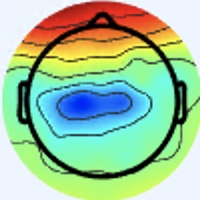

Source data for this figure (header and first rows):
[238 245 255], [238 245 255], [238 245 255], [238 245 255], [238 245 255], [238 245 255], [238 245 255], [238 245 255], [238 245 255], [238 245 255], [238 245 255], [238 245 255], [238 245 255], [238 245 255], [238 245 255], [238 245 255], [238 245 255], [238 245 255], [238 245 255], [238 245 255], [238 245 255], [238 245 255], [238 245 255], [238 245 255]
[238 245 255], [238 245 255], [238 245 255], [238 245 255], [238 245 255], [238 245 255], [238 245 255], [238 245 255], [238 245 255], [238 245 255], [238 245 255], [238 245 255], [238 245 255], [238 245 255], [238 245 255], [238 245 255], [238 245 255], [238 245 255], [238 245 255], [238 245 255], [238 245 255], [238 245 255], [238 245 255], [238 245 255]
[238 245 255], [238 245 255], [238 245 255], [238 245 255], [238 245 255], [238 245 255], [238 245 255], [238 245 255], [238 245 255], [238 245 255], [238 245 255], [238 245 255], [238 245 255], [238 245 255], [238 245 255], [238 245 255], [238 245 255], [238 245 255], [238 245 255], [238 245 255], [238 245 255], [238 245 255], [238 245 255], [238 245 255]
[238 245 255], [238 245 255], [238 245 255], [238 245 255], [238 245 255], [238 245 255], [238 245 255], [238 245 255], [238 245 255], [238 245 255], [238 245 255], [238 245 255], [238 245 255], [238 245 255], [238 245 255], [238 245 255], [238 245 255], [238 245 255], [238 245 255], [238 245 255], [238 245 255], [238 245 255], [238 245 255], [238 245 255]
[238 245 255], [238 245 255], [238 245 255], [238 245 255], [238 245 255], [238 245 255], [238 245 255], [238 245 255], [238 245 255], [238 245 255], [238 245 255], [238 245 255], [238 245 255], [238 245 255], [238 245 255], [238 245 255], [238 245 253], [238 245 253], [238 245 253], [238 245 253], [238 245 253], [238 245 253], [238 245 253], [238 245 253]
[238 245 255], [238 245 255], [238 245 255], [238 245 255], [238 245 255], [238 245 255], [238 245 255], [238 245 255], [238 245 255], [238 245 255], [238 245 255], [238 245 255], [238 245 255], [238 245 255], [238 245 255], [238 245 255], [238 245 253], [238 245 253], [238 245 253], [238 245 253], [238 245 253], [238 245 253], [238 245 253], [238 245 253]
[238 245 255], [238 245 255], [238 245 255], [238 245 255], [238 245 255], [238 245 255], [238 245 255], [238 245 255], [238 245 255], [238 245 255], [238 245 255], [238 245 255], [238 245 255], [238 245 255], [238 245 255], [238 245 255], [238 245 253], [238 245 253], [238 245 253], [238 245 253], [238 245 253], [238 245 253], [238 245 253], [238 245 253]
[238 245 255], [238 245 255], [238 245 255], [238 245 255], [238 245 255], [238 245 255], [238 245 255], [238 245 255], [238 245 255], [238 245 255], [238 245 255], [238 245 255], [238 245 255], [238 245 255], [238 245 255], [238 245 255], [238 245 253], [238 245 253], [238 245 253], [238 245 253], [238 245 253], [238 245 253], [238 245 253], [238 245 253]
[238 245 255], [238 245 255], [238 245 255], [238 245 255], [238 245 255], [238 245 255], [238 245 255], [238 245 255], [238 245 255], [238 245 255], [238 245 255], [238 245 255], [238 245 255], [238 245 255], [238 245 255], [238 245 255], [238 245 253], [238 245 253], [238 245 253], [238 245 253], [238 245 253], [238 245 253], [238 245 253], [238 245 253]
[238 245 255], [238 245 255], [238 245 255], [238 245 255], [238 245 255], [238 245 255], [238 245 255], [238 245 255], [238 245 255], [238 245 255], [238 245 255], [238 245 255], [238 245 255], [238 245 255], [238 245 255], [238 245 255], [238 245 253], [238 245 253], [238 245 253], [238 245 253], [238 245 253], [238 245 253], [238 245 253], [238 245 253]
[238 245 255], [238 245 255], [238 245 255], [238 245 255], [238 245 255], [238 245 255], [238 245 255], [238 245 255], [238 245 255], [238 245 255], [238 245 255], [238 245 255], [238 245 255], [238 245 255], [238 245 255], [238 245 255], [238 245 253], [238 245 253], [237 244 252], [237 244 252], [237 244 252], [237 244 252], [237 244 252], [237 244 252]
[238 245 255], [238 245 255], [238 245 255], [238 245 255], [238 245 255], [238 245 255], [238 245 255], [238 245 255], [238 245 255], [238 245 255], [238 245 255], [238 245 255], [238 245 255], [238 245 255], [238 245 255], [238 245 255], [238 245 253], [238 245 253], [237 244 252], [237 244 252], [237 244 252], [237 244 252], [237 244 252], [237 244 252]
[238 245 255], [238 245 255], [238 245 255], [238 245 255], [238 245 255], [238 245 255], [238 245 255], [238 245 255], [238 245 255], [238 245 255], [238 245 255], [238 245 255], [238 245 255], [238 245 255], [238 245 255], [238 245 255], [238 245 255], [238 245 255], [237 244 254], [237 244 254], [237 244 254], [237 244 254], [237 244 254], [237 244 254]
[238 245 255], [238 245 255], [238 245 255], [238 245 255], [238 245 255], [238 245 255], [238 245 255], [238 245 255], [238 245 255], [238 245 255], [238 245 255], [238 245 255], [238 245 255], [238 245 255], [238 245 255], [238 245 255], [238 245 255], [238 245 255], [237 244 254], [237 244 254], [237 244 254], [237 244 254], [237 244 254], [237 244 254]
[238 245 255], [238 245 255], [238 245 255], [238 245 255], [238 245 255], [238 245 255], [238 245 255], [238 245 255], [238 245 255], [238 245 255], [238 245 255], [238 245 255], [238 245 255], [238 245 255], [238 245 255], [238 245 255], [237 244 254], [237 244 254], [237 244 254], [237 244 254], [237 244 254], [237 244 254], [237 244 254], [237 244 254]
[238 245 255], [238 245 255], [238 245 255], [238 245 255], [238 245 255], [238 245 255], [238 245 255], [238 245 255], [238 245 255], [238 245 255], [238 245 255], [238 245 255], [238 245 255], [238 245 255], [238 245 255], [238 245 255], [236 243 253], [236 243 253], [236 243 253], [236 243 253], [236 243 253], [235 244 253], [236 243 253], [236 243 253]
[238 245 255], [238 245 255], [238 245 255], [238 245 255], [238 245 255], [238 245 255], [238 245 255], [238 245 255], [238 245 255], [238 245 255], [238 245 255], [238 245 255], [238 245 255], [238 245 255], [238 245 255], [238 245 255], [235 244 251], [236 245 252], [239 243 252], [239 243 252], [236 245 254], [235 245 254], [236 245 252], [237 244 252]
[238 245 255], [238 245 255], [238 245 255], [238 245 255], [238 245 255], [238 245 255], [238 245 255], [238 245 255], [238 245 255], [238 245 255], [238 245 255], [238 245 255], [238 245 255], [238 245 255], [238 245 255], [238 245 255], [236 245 252], [237 244 252], [239 243 252], [239 243 252], [235 245 254], [235 245 254], [237 246 253], [238 245 253]
[238 245 255], [238 245 255], [238 245 255], [238 245 255], [238 245 255], [238 245 255], [238 245 255], [238 245 255], [238 245 255], [238 245 255], [238 245 255], [238 245 255], [238 245 255], [238 245 255], [238 245 255], [238 245 255], [240 244 255], [240 244 255], [240 244 253], [238 245 253], [236 247 253], [236 247 253], [240 244 253], [241 244 253]
[238 245 255], [238 245 255], [238 245 255], [238 245 255], [238 245 255], [238 245 255], [238 245 255], [238 245 255], [238 245 255], [238 245 255], [238 245 255], [238 245 255], [238 245 255], [238 245 255], [238 245 255], [238 245 255], [238 245 255], [238 245 255], [238 245 253], [237 246 253], [236 247 253], [236 247 253], [240 244 253], [241 244 253]
[238 245 255], [238 245 255], [238 245 255], [238 245 255], [238 245 255], [238 245 255], [238 245 255], [238 245 255], [238 245 255], [238 245 255], [238 245 255], [238 245 255], [238 245 255], [238 245 255], [238 245 255], [237 246 255], [236 246 255], [236 246 255], [237 246 253], [237 246 253], [236 247 251], [236 247 251], [237 246 253], [237 246 255]
[238 245 255], [238 245 255], [238 245 255], [238 245 255], [238 245 255], [238 245 255], [238 245 255], [238 245 255], [238 245 255], [238 245 255], [238 245 255], [238 245 255], [238 245 255], [238 245 255], [238 245 255], [237 246 255], [234 247 255], [234 247 255], [237 246 253], [237 246 253], [236 247 251], [234 248 251], [236 247 253], [236 246 255]
[238 245 255], [238 245 255], [238 245 255], [238 245 255], [238 245 255], [238 245 255], [238 245 255], [238 245 255], [238 245 255], [238 245 255], [238 245 255], [238 245 255], [238 245 255], [238 245 255], [238 245 255], [237 246 255], [236 246 255], [236 246 255], [238 245 255], [238 245 253], [236 247 251], [237 248 252], [237 248 254], [238 247 255]
[238 245 255], [238 245 255], [238 245 255], [238 245 255], [238 245 255], [238 245 255], [238 245 255], [238 245 255], [238 245 255], [238 245 255], [238 245 255], [238 245 255], [238 245 255], [238 245 255], [238 245 255], [238 245 255], [237 246 255], [238 247 255], [239 246 255], [239 246 255], [238 247 254], [238 247 254], [238 247 254], [238 247 254]
[238 245 255], [238 245 255], [238 245 255], [238 245 255], [238 245 255], [238 245 255], [238 245 255], [238 245 255], [238 245 255], [238 245 255], [238 245 255], [238 245 255], [238 245 255], [238 245 255], [238 245 255], [238 245 255], [240 244 255], [240 244 255], [238 244 255], [237 246 255], [238 245 255], [238 245 253], [239 246 254], [239 246 254]
[238 245 255], [238 245 255], [238 245 255], [238 245 255], [238 245 255], [238 245 255], [238 245 255], [238 245 255], [238 245 255], [238 245 255], [238 245 255], [238 245 255], [238 245 255], [238 245 255], [238 245 255], [238 245 255], [240 244 255], [240 244 255], [237 245 255], [237 245 255], [237 243 255], [238 245 255], [238 245 253], [239 246 252]
[238 245 255], [238 245 255], [238 245 255], [238 245 255], [238 245 255], [238 245 255], [238 245 255], [238 245 255], [238 245 255], [238 245 255], [238 245 255], [238 245 255], [238 245 255], [238 245 255], [238 245 255], [237 244 254], [237 244 254], [236 245 254], [235 245 254], [235 245 255], [237 243 255], [237 243 255], [237 246 255], [237 248 252]
[238 245 255], [238 245 255], [238 245 255], [238 245 255], [238 245 255], [238 245 255], [238 245 255], [238 245 255], [238 245 255], [238 245 255], [238 245 255], [238 245 255], [238 245 255], [237 244 254], [237 244 254], [237 244 254], [237 244 254], [236 245 254], [235 245 254], [235 244 253], [236 242 254], [236 242 254], [237 246 255], [237 248 252]
[238 245 255], [238 245 255], [238 245 255], [238 245 255], [238 245 255], [238 245 255], [238 245 255], [238 245 255], [238 245 255], [238 245 255], [238 245 255], [238 245 255], [238 245 255], [237 244 254], [237 244 254], [237 244 254], [239 243 255], [239 243 254], [236 243 251], [235 242 250], [237 241 253], [236 242 254], [236 245 254], [237 246 253]
[238 245 255], [238 245 255], [238 245 255], [238 245 255], [238 245 255], [238 245 255], [238 245 255], [238 245 255], [238 245 255], [238 245 255], [238 245 255], [238 245 255], [238 245 255], [238 245 255], [237 244 254], [237 244 254], [239 243 255], [240 242 254], [239 242 251], [237 241 250], [237 241 253], [235 241 255], [235 243 254], [236 243 251]
[238 245 255], [238 245 255], [238 245 255], [238 245 255], [238 245 255], [238 245 255], [238 245 255], [238 245 255], [238 245 255], [238 245 255], [238 245 255], [238 245 255], [238 245 255], [238 245 255], [237 244 254], [237 244 254], [237 243 255], [239 243 255], [241 241 249], [238 241 248], [236 240 252], [234 240 254], [233 241 252], [235 242 250]
[238 245 255], [238 245 255], [238 245 255], [238 245 255], [238 245 255], [238 245 255], [238 245 255], [238 245 255], [238 245 255], [238 245 255], [238 245 255], [239 246 255], [238 245 255], [238 245 255], [238 245 255], [237 244 254], [237 243 255], [239 243 254], [241 241 251], [240 240 250], [236 240 252], [234 240 252], [233 242 251], [236 240 249]
[238 247 254], [238 247 254], [238 247 254], [237 246 253], [237 246 255], [237 246 255], [237 246 255], [237 246 255], [238 245 255], [238 245 255], [238 245 255], [238 245 255], [238 245 255], [238 245 255], [237 244 252], [237 244 252], [239 243 252], [238 242 251], [240 242 254], [239 241 254], [239 241 254], [238 242 253], [235 242 250], [236 243 249]
[238 247 254], [238 247 254], [238 247 254], [237 246 253], [237 246 255], [237 246 255], [237 246 255], [237 246 255], [238 245 255], [238 245 255], [238 245 255], [238 245 255], [238 245 255], [238 245 255], [238 245 253], [237 244 252], [238 245 251], [237 244 250], [239 243 254], [239 243 255], [239 243 255], [240 244 255], [239 246 254], [242 249 255]
[238 247 254], [238 247 254], [238 247 254], [238 247 254], [238 247 255], [237 246 255], [237 246 255], [237 246 255], [238 245 255], [238 245 255], [238 245 255], [238 245 255], [238 245 255], [238 245 255], [238 245 255], [238 245 253], [237 244 252], [236 245 250], [237 244 250], [239 246 252], [238 245 255], [238 245 255], [240 247 255], [241 248 254]
[238 247 254], [238 247 254], [238 247 254], [238 247 254], [238 247 255], [238 247 255], [237 246 255], [237 246 255], [238 245 255], [238 245 255], [238 245 255], [238 245 255], [238 245 255], [238 245 255], [238 245 255], [238 245 255], [238 247 254], [237 246 251], [237 245 247], [238 246 249], [238 245 253], [238 245 255], [242 249 255], [245 251 251]
[238 247 254], [238 247 254], [238 247 254], [238 247 254], [238 247 254], [238 247 254], [237 246 255], [237 246 255], [238 245 255], [238 245 255], [237 244 254], [237 244 254], [237 244 254], [237 244 254], [237 244 254], [237 244 254], [239 246 255], [239 246 252], [240 245 248], [242 247 250], [241 244 253], [240 243 252], [241 245 246], [239 239 227]
[238 247 254], [238 247 254], [238 247 254], [238 247 254], [238 247 254], [238 247 254], [237 246 255], [237 246 255], [238 245 255], [238 245 255], [237 244 254], [237 244 254], [237 244 254], [237 244 254], [237 244 254], [237 244 254], [239 243 252], [241 246 252], [240 244 247], [243 246 251], [244 244 254], [244 244 252], [243 245 244], [240 231 214]
[238 247 254], [238 247 254], [238 247 254], [238 247 254], [238 247 254], [238 247 254], [238 245 253], [238 245 253], [238 245 255], [238 245 255], [237 244 254], [237 244 254], [237 244 254], [237 244 254], [236 244 255], [237 244 254], [241 244 251], [245 246 251], [239 242 249], [240 245 251], [242 244 255], [246 246 254], [246 246 246], [246 225 208]
[238 247 254], [238 247 254], [238 247 254], [238 247 254], [238 247 254], [237 246 253], [238 245 253], [238 245 253], [239 246 255], [238 245 255], [238 245 255], [237 244 254], [237 244 254], [237 244 254], [237 245 255], [238 245 255], [240 243 250], [244 247 252], [241 246 252], [243 248 254], [243 243 253], [241 238 245], [232 227 224], [227 196 176]
[238 247 254], [238 247 254], [238 247 254], [238 247 254], [239 246 254], [239 246 254], [239 246 254], [238 245 253], [238 245 253], [238 245 253], [238 245 253], [238 245 253], [238 245 255], [238 245 255], [237 246 255], [238 247 255], [240 244 253], [242 247 253], [242 250 253], [242 247 251], [247 246 254], [239 230 235], [169 154 149], [142 106  82]
[238 247 254], [238 247 254], [238 247 254], [238 247 254], [239 246 254], [239 246 254], [239 246 254], [239 246 254], [238 245 253], [238 245 253], [238 245 253], [238 245 253], [238 245 255], [238 245 255], [237 246 255], [237 247 255], [235 248 255], [236 249 255], [242 252 253], [251 253 250], [253 243 234], [228 209 194], [145 119  96], [100  56  21]
[239 246 255], [239 246 255], [239 246 254], [239 246 254], [239 246 252], [239 246 252], [241 246 252], [241 246 252], [240 245 251], [241 246 252], [239 246 252], [239 246 252], [238 245 253], [238 245 253], [237 246 255], [235 248 255], [227 250 255], [229 253 255], [241 253 251], [249 246 229], [243 220 179], [220 185 131], [167 124  71], [136  84  27]
[239 246 255], [239 246 255], [239 246 254], [239 246 254], [239 246 252], [239 246 252], [241 246 252], [241 246 252], [241 246 252], [241 246 252], [239 246 252], [239 246 252], [238 245 253], [238 245 253], [238 247 255], [235 248 255], [228 251 255], [232 252 253], [244 250 240], [252 239 205], [238 205 138], [219 172  90], [194 141  63], [178 121  44]
[239 246 255], [239 246 255], [239 246 254], [239 246 254], [241 246 252], [241 246 252], [241 246 250], [241 246 250], [241 246 250], [242 247 251], [242 247 253], [241 246 252], [238 245 251], [238 245 251], [239 246 254], [239 248 255], [233 245 255], [235 241 241], [244 234 209], [250 225 171], [238 196 112], [227 173  75], [220 162  65], [213 150  55]
[239 246 255], [239 246 255], [239 246 254], [239 246 254], [241 246 252], [242 247 253], [242 247 251], [242 247 251], [242 247 251], [242 247 251], [242 247 253], [241 246 252], [238 245 251], [238 245 251], [240 247 255], [241 248 255], [240 243 252], [242 235 225], [246 224 177], [250 213 135], [242 192  95], [235 177  69], [234 172  63], [233 166  59]
[239 246 255], [239 246 255], [241 245 254], [241 245 254], [242 247 253], [242 247 253], [243 246 251], [243 246 251], [243 248 252], [243 248 252], [242 247 251], [241 246 250], [237 244 250], [238 245 251], [240 247 253], [245 250 253], [247 246 242], [245 231 202], [244 210 136], [242 194  92], [240 186  78], [239 179  65], [242 177  61], [239 174  58]
[239 246 255], [239 246 254], [241 245 254], [241 245 254], [242 247 253], [242 247 253], [242 247 253], [242 247 253], [243 248 254], [241 248 254], [240 248 251], [238 246 249], [237 244 250], [238 245 251], [243 248 251], [248 251 242], [245 239 213], [247 227 174], [243 207 111], [240 190  75], [239 186  70], [239 183  64], [241 181  57], [242 182  58]
[239 246 254], [239 246 254], [241 245 254], [241 245 254], [241 246 252], [241 246 252], [241 245 254], [238 245 253], [237 246 255], [236 245 252], [236 246 248], [237 247 249], [236 243 251], [238 243 249], [243 248 242], [244 244 218], [239 228 174], [234 212 129], [234 203  95], [236 197  76], [237 193  70], [243 195  71], [245 194  67], [245 195  64]
[239 246 254], [239 246 254], [240 244 255], [241 245 254], [241 246 252], [239 246 252], [237 244 254], [236 244 255], [231 239 250], [230 240 249], [232 243 247], [237 246 251], [240 244 253], [240 244 247], [243 247 233], [242 240 199], [233 220 141], [230 209 102], [232 208  84], [237 209  76], [244 207  75], [248 210  77], [248 208  74], [247 208  69]
[237 245 255], [237 245 255], [238 244 255], [238 244 255], [239 246 252], [238 245 251], [236 242 254], [233 241 254], [231 239 252], [229 237 248], [229 237 248], [234 241 251], [238 242 251], [241 245 244], [244 248 225], [245 244 188], [237 227 129], [234 219  92], [237 218  77], [243 221  73], [247 221  76], [251 223  77], [253 222  79], [253 223  77]
[237 245 255], [237 245 255], [237 243 255], [238 244 255], [238 245 251], [238 245 251], [234 242 253], [232 240 253], [227 235 248], [228 234 246], [229 235 247], [236 240 251], [240 243 250], [243 246 235], [243 249 205], [243 246 167], [243 234 117], [240 227  86], [242 227  74], [247 231  74], [251 232  78], [253 232  79], [255 234  83], [255 234  83]
[237 247 255], [236 246 255], [236 244 255], [237 246 255], [237 247 249], [236 246 248], [235 244 251], [233 242 251], [234 241 251], [235 242 250], [241 245 254], [246 249 254], [251 250 255], [251 253 229], [247 255 180], [245 252 138], [247 239 104], [248 234  85], [251 238  82], [255 244  86], [255 242  87], [255 241  88], [255 243  92], [255 242  92]
[236 246 255], [236 246 255], [236 244 255], [236 245 252], [236 246 248], [236 246 247], [236 245 252], [235 244 253], [235 242 250], [238 243 249], [245 248 253], [248 249 251], [249 247 248], [244 244 216], [231 239 154], [225 233 114], [225 222  91], [227 219  82], [229 221  84], [232 224  89], [224 215  86], [218 208  84], [225 213  91], [228 216  94]
[236 246 255], [236 246 255], [236 244 255], [235 244 251], [235 245 247], [236 246 248], [238 245 253], [239 246 254], [242 247 253], [242 247 251], [244 248 249], [240 242 239], [228 227 223], [206 206 180], [175 181 111], [158 163  69], [155 158  55], [153 154  50], [148 148  52], [138 136  49], [116 112  38], [101  96  28], [110 102  39], [119 110  45]
[235 245 255], [235 245 255], [236 244 255], [235 244 253], [234 243 248], [235 245 247], [238 245 253], [240 247 255], [246 251 255], [244 248 251], [244 245 247], [234 235 227], [217 219 195], [191 195 145], [153 160  80], [131 139  40], [130 137  34], [129 135  35], [122 129  36], [107 112  30], [78 81 10], [60 62  0], [71 71 11], [85 83 24]
[236 245 250], [237 246 253], [237 245 255], [235 243 254], [234 243 250], [235 244 249], [238 245 251], [241 248 254], [245 250 254], [246 249 254], [243 244 248], [237 240 219], [225 234 169], [210 222 124], [195 210  91], [184 199  70], [191 203  75], [194 204  79], [193 205  81], [183 197  76], [172 185  69], [163 176  62], [161 174  60], [165 174  65]
[236 246 248], [237 246 251], [237 246 255], [236 244 255], [235 244 251], [235 244 251], [238 245 253], [242 247 253], [246 249 254], [246 250 251], [242 244 239], [237 243 205], [230 246 147], [225 247 113], [225 248 105], [223 245  98], [232 250 104], [233 251 105], [235 253 109], [236 255 111], [237 255 112], [235 254 110], [232 250 104], [231 246 105]
[236 244 247], [237 245 248], [238 245 251], [238 245 251], [237 244 250], [237 244 250], [240 244 255], [241 245 254], [244 247 252], [246 251 245], [241 249 225], [234 249 184], [226 250 126], [219 250  95], [220 251  96], [220 249  95], [227 252  98], [228 251  98], [229 253  97], [230 254  98], [233 254  99], [233 254  99], [232 252  95], [232 249  95]
[237 244 250], [237 244 250], [238 246 249], [238 246 249], [238 246 249], [238 246 249], [240 244 253], [241 246 252], [242 247 250], [244 252 237], [238 251 207], [228 250 165], [219 251 116], [213 251  90], [212 252  94], [214 251  94], [215 246  90], [217 247  89], [219 249  91], [218 248  88], [220 247  90], [222 247  91], [226 250  92], [231 252  95]
[238 245 255], [238 245 253], [237 244 250], [237 245 248], [237 245 247], [238 246 248], [238 246 248], [239 248 247], [240 249 244], [240 253 227], [228 249 184], [218 246 146], [210 247 116], [205 248  98], [204 251  95], [203 250  92], [210 251  95], [211 251  93], [213 250  93], [214 251  94], [214 251  96], [216 251  99], [216 251  99], [217 250  99]
... 139 more rows
